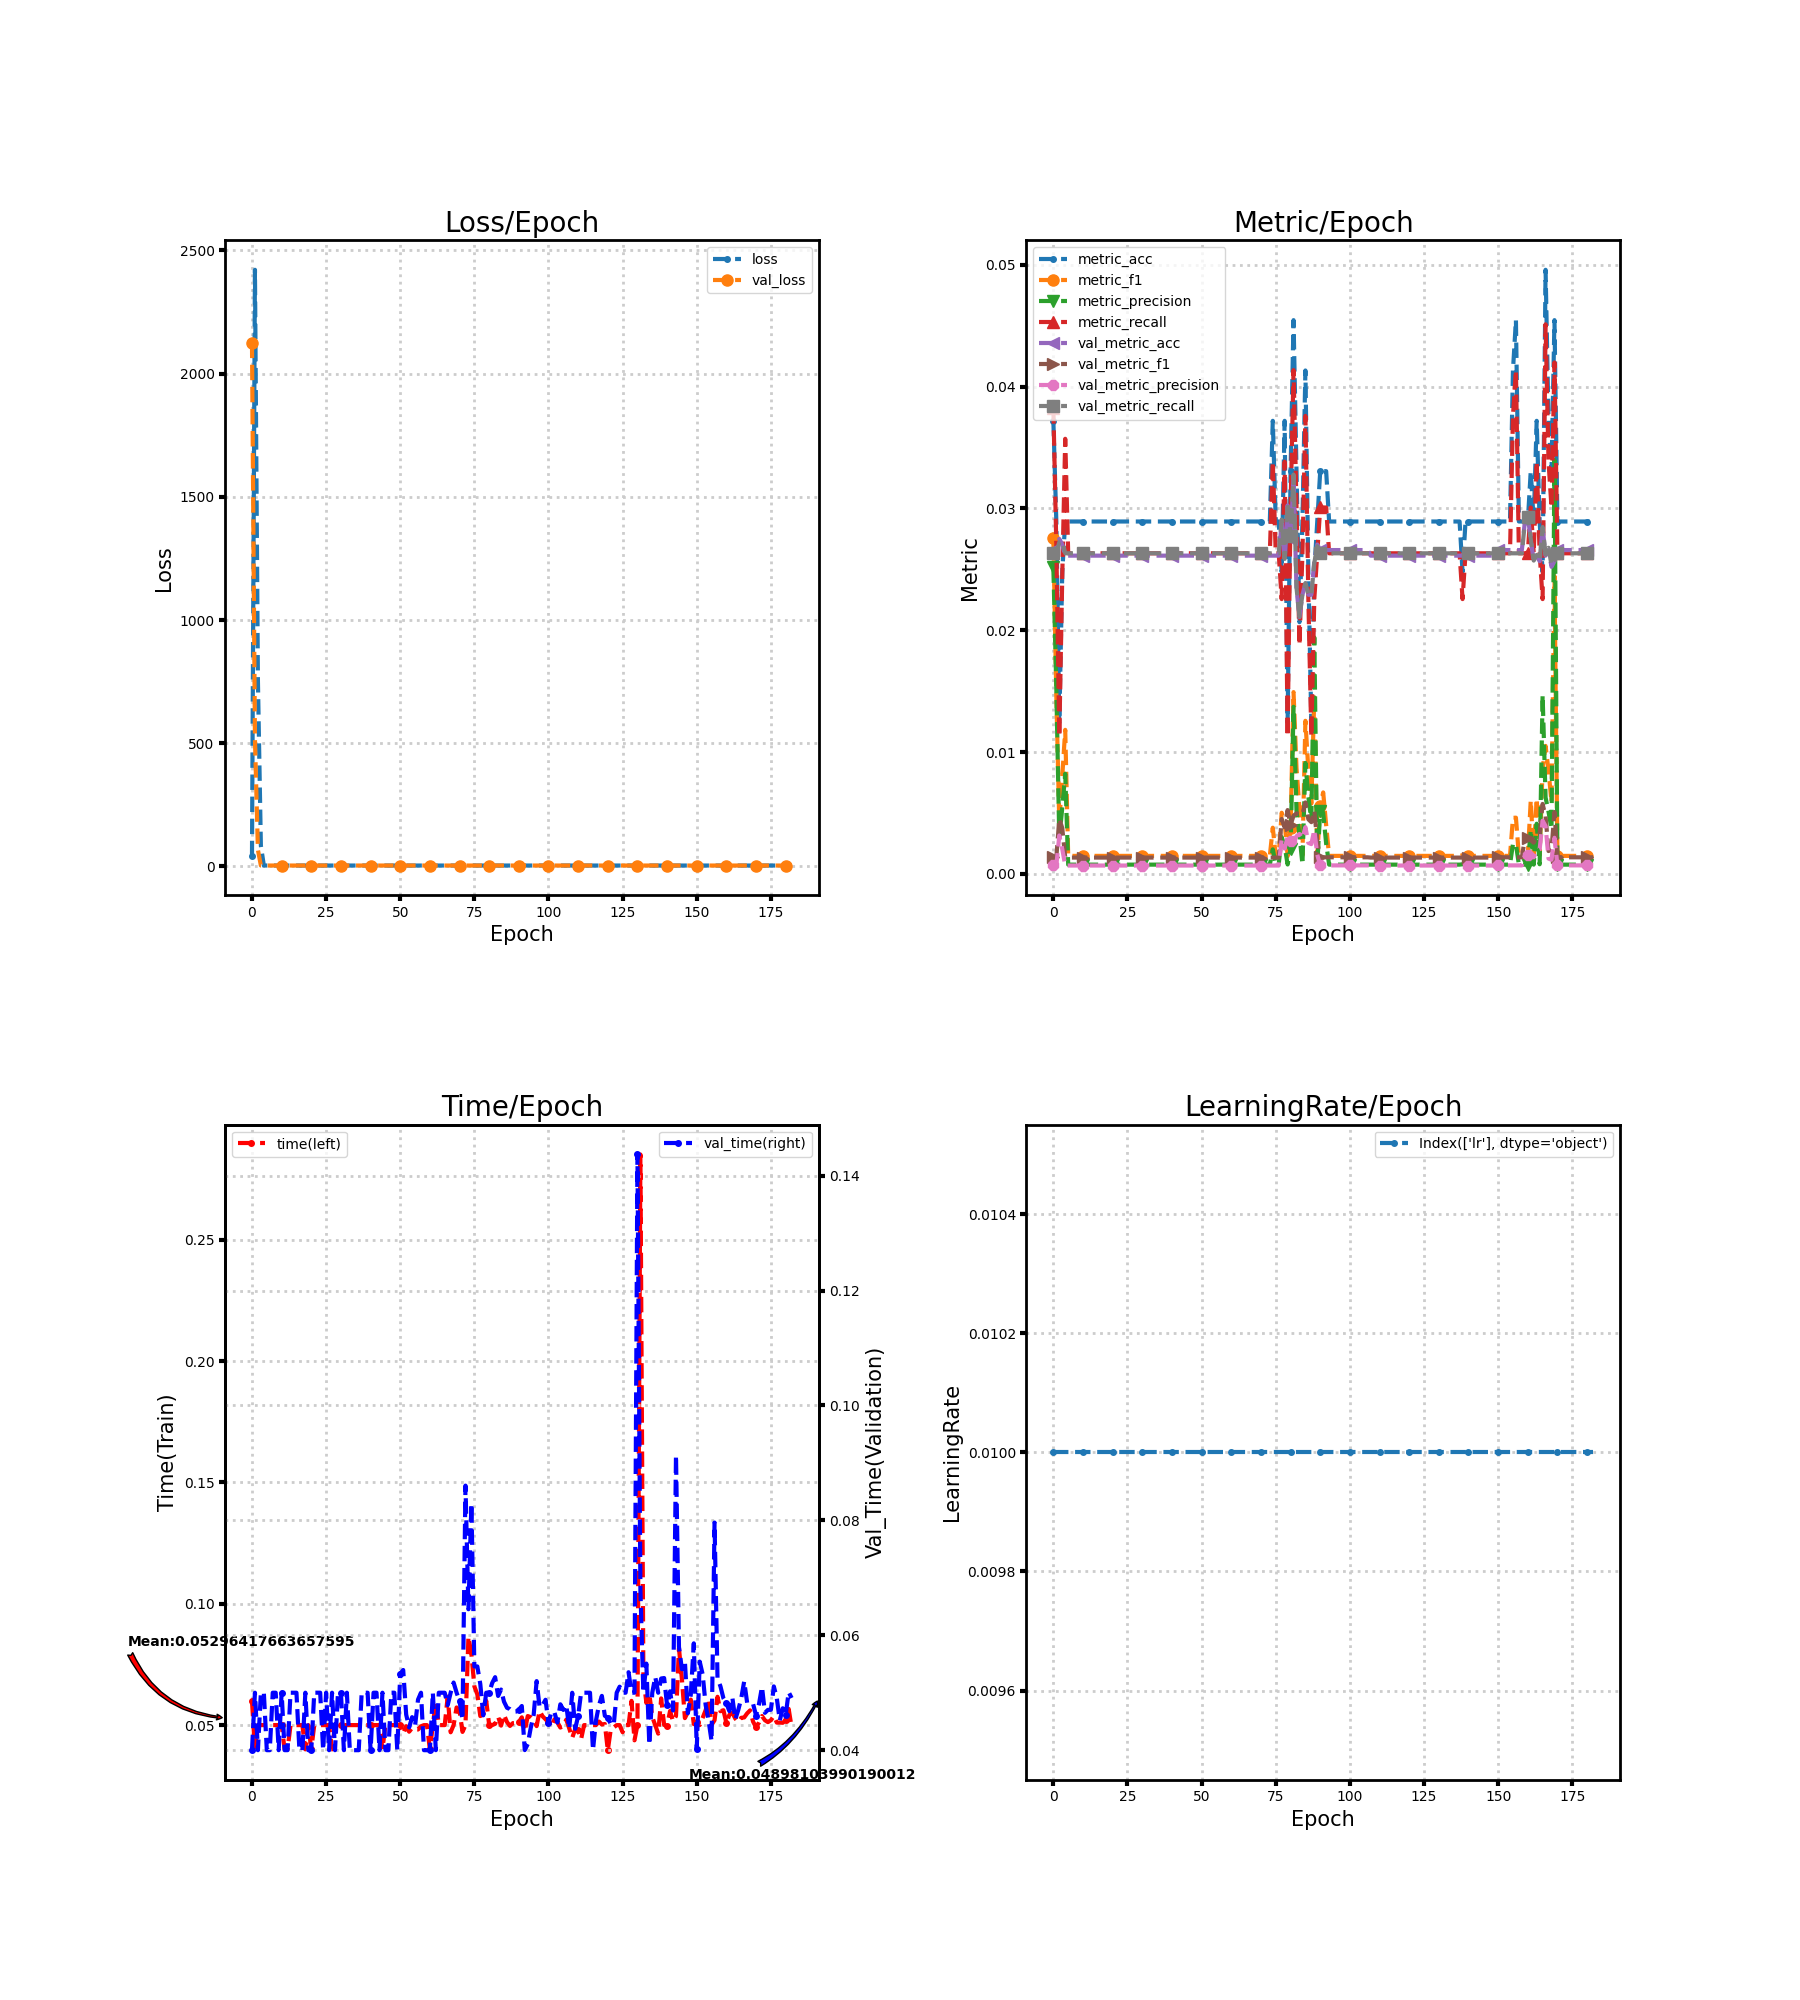

The table this chart was drawn from, first rows:
loss, metric_acc, metric_f1, metric_precision, metric_recall, time, lr, val_loss, val_metric_acc, val_metric_f1, val_metric_precision, val_metric_recall, val_time
41.53, 0.03719, 0.02755, 0.02515, 0.03822, 0.06, 0.01, 2125, 0.02658, 0.001363, 0.0006995, 0.02632, 0.04
2421, 0.02893, 0.01459, 0.01525, 0.02694, 0.04, 0.01, 515.6, 0.02612, 0.00134, 0.0006874, 0.02632, 0.05
755.6, 0.0124, 0.004203, 0.002901, 0.01128, 0.05, 0.01, 67.07, 0.0275, 0.004539, 0.003154, 0.02722, 0.03999
83.96, 0.02479, 0.008022, 0.005425, 0.02444, 0.05, 0.01, 3.669, 0.02704, 0.003755, 0.002038, 0.02729, 0.05
3.713, 0.02893, 0.01183, 0.008219, 0.03571, 0.04999, 0.01, 3.639, 0.02612, 0.00134, 0.0006874, 0.02632, 0.05
3.64, 0.02893, 0.00148, 0.0007612, 0.02632, 0.05, 0.01, 3.639, 0.02612, 0.00134, 0.0006874, 0.02632, 0.04
3.639, 0.02893, 0.00148, 0.0007612, 0.02632, 0.05, 0.01, 3.639, 0.02612, 0.00134, 0.0006874, 0.02632, 0.04
3.639, 0.02893, 0.00148, 0.0007612, 0.02632, 0.05, 0.01, 3.639, 0.02612, 0.00134, 0.0006874, 0.02632, 0.05
3.639, 0.02893, 0.00148, 0.0007612, 0.02632, 0.05, 0.01, 3.639, 0.02612, 0.00134, 0.0006874, 0.02632, 0.05
3.639, 0.02893, 0.00148, 0.0007612, 0.02632, 0.05, 0.01, 3.639, 0.02612, 0.00134, 0.0006874, 0.02632, 0.04
3.639, 0.02893, 0.00148, 0.0007612, 0.02632, 0.05, 0.01, 3.639, 0.02612, 0.00134, 0.0006874, 0.02632, 0.05
3.639, 0.02893, 0.00148, 0.0007612, 0.02632, 0.04, 0.01, 3.639, 0.02612, 0.00134, 0.0006874, 0.02632, 0.04
3.638, 0.02893, 0.00148, 0.0007612, 0.02632, 0.04, 0.01, 3.639, 0.02612, 0.00134, 0.0006874, 0.02632, 0.04
3.638, 0.02893, 0.00148, 0.0007612, 0.02632, 0.05, 0.01, 3.639, 0.02612, 0.00134, 0.0006874, 0.02632, 0.05
3.638, 0.02893, 0.00148, 0.0007612, 0.02632, 0.05, 0.01, 3.639, 0.02612, 0.00134, 0.0006874, 0.02632, 0.05
3.638, 0.02893, 0.00148, 0.0007612, 0.02632, 0.04999, 0.01, 3.639, 0.02612, 0.00134, 0.0006874, 0.02632, 0.05
3.638, 0.02893, 0.00148, 0.0007612, 0.02632, 0.05, 0.01, 3.639, 0.02612, 0.00134, 0.0006874, 0.02632, 0.04
3.637, 0.02893, 0.00148, 0.0007612, 0.02632, 0.05, 0.01, 3.639, 0.02612, 0.00134, 0.0006874, 0.02632, 0.04
3.637, 0.02893, 0.00148, 0.0007612, 0.02632, 0.04, 0.01, 3.639, 0.02612, 0.00134, 0.0006874, 0.02632, 0.05
3.637, 0.02893, 0.00148, 0.0007612, 0.02632, 0.04999, 0.01, 3.639, 0.02612, 0.00134, 0.0006874, 0.02632, 0.04
3.637, 0.02893, 0.00148, 0.0007612, 0.02632, 0.04, 0.01, 3.639, 0.02612, 0.00134, 0.0006874, 0.02632, 0.04
3.636, 0.02893, 0.00148, 0.0007612, 0.02632, 0.05, 0.01, 3.639, 0.02612, 0.00134, 0.0006874, 0.02632, 0.05
3.636, 0.02893, 0.00148, 0.0007612, 0.02632, 0.05, 0.01, 3.639, 0.02612, 0.00134, 0.0006874, 0.02632, 0.05
3.636, 0.02893, 0.00148, 0.0007612, 0.02632, 0.05, 0.01, 3.64, 0.02612, 0.00134, 0.0006874, 0.02632, 0.05
3.636, 0.02893, 0.00148, 0.0007612, 0.02632, 0.05, 0.01, 3.64, 0.02612, 0.00134, 0.0006874, 0.02632, 0.04
3.635, 0.02893, 0.00148, 0.0007612, 0.02632, 0.05, 0.01, 3.64, 0.02612, 0.00134, 0.0006874, 0.02632, 0.05
3.635, 0.02893, 0.00148, 0.0007612, 0.02632, 0.05, 0.01, 3.64, 0.02612, 0.00134, 0.0006874, 0.02632, 0.04
3.635, 0.02893, 0.00148, 0.0007612, 0.02632, 0.03999, 0.01, 3.64, 0.02612, 0.00134, 0.0006874, 0.02632, 0.05
3.635, 0.02893, 0.00148, 0.0007612, 0.02632, 0.05, 0.01, 3.64, 0.02612, 0.00134, 0.0006874, 0.02632, 0.04
3.634, 0.02893, 0.00148, 0.0007612, 0.02632, 0.05, 0.01, 3.64, 0.02612, 0.00134, 0.0006874, 0.02632, 0.05
3.634, 0.02893, 0.00148, 0.0007612, 0.02632, 0.05, 0.01, 3.64, 0.02612, 0.00134, 0.0006874, 0.02632, 0.04999
3.634, 0.02893, 0.00148, 0.0007612, 0.02632, 0.05, 0.01, 3.64, 0.02612, 0.00134, 0.0006874, 0.02632, 0.03999
3.634, 0.02893, 0.00148, 0.0007612, 0.02632, 0.05, 0.01, 3.64, 0.02612, 0.00134, 0.0006874, 0.02632, 0.05
3.634, 0.02893, 0.00148, 0.0007612, 0.02632, 0.05, 0.01, 3.64, 0.02612, 0.00134, 0.0006874, 0.02632, 0.04
3.633, 0.02893, 0.00148, 0.0007612, 0.02632, 0.05, 0.01, 3.64, 0.02612, 0.00134, 0.0006874, 0.02632, 0.04
3.633, 0.02893, 0.00148, 0.0007612, 0.02632, 0.05, 0.01, 3.64, 0.02612, 0.00134, 0.0006874, 0.02632, 0.04
3.633, 0.02893, 0.00148, 0.0007612, 0.02632, 0.05, 0.01, 3.64, 0.02612, 0.00134, 0.0006874, 0.02632, 0.04
3.633, 0.02893, 0.00148, 0.0007612, 0.02632, 0.05, 0.01, 3.64, 0.02612, 0.00134, 0.0006874, 0.02632, 0.05
3.633, 0.02893, 0.00148, 0.0007612, 0.02632, 0.05, 0.01, 3.64, 0.02612, 0.00134, 0.0006874, 0.02632, 0.05
3.632, 0.02893, 0.00148, 0.0007612, 0.02632, 0.05, 0.01, 3.64, 0.02612, 0.00134, 0.0006874, 0.02632, 0.05
3.632, 0.02893, 0.00148, 0.0007612, 0.02632, 0.05, 0.01, 3.64, 0.02612, 0.00134, 0.0006874, 0.02632, 0.04
3.632, 0.02893, 0.00148, 0.0007612, 0.02632, 0.05, 0.01, 3.641, 0.02612, 0.00134, 0.0006874, 0.02632, 0.05
3.632, 0.02893, 0.00148, 0.0007612, 0.02632, 0.05, 0.01, 3.641, 0.02612, 0.00134, 0.0006874, 0.02632, 0.05
3.632, 0.02893, 0.00148, 0.0007612, 0.02632, 0.05, 0.01, 3.641, 0.02612, 0.00134, 0.0006874, 0.02632, 0.03999
3.632, 0.02893, 0.00148, 0.0007612, 0.02632, 0.04, 0.01, 3.641, 0.02612, 0.00134, 0.0006874, 0.02632, 0.05
3.631, 0.02893, 0.00148, 0.0007612, 0.02632, 0.05, 0.01, 3.641, 0.02612, 0.00134, 0.0006874, 0.02632, 0.04
3.631, 0.02893, 0.00148, 0.0007612, 0.02632, 0.04999, 0.01, 3.641, 0.02612, 0.00134, 0.0006874, 0.02632, 0.04
3.631, 0.02893, 0.00148, 0.0007612, 0.02632, 0.05, 0.01, 3.641, 0.02612, 0.00134, 0.0006874, 0.02632, 0.05
3.631, 0.02893, 0.00148, 0.0007612, 0.02632, 0.04999, 0.01, 3.641, 0.02612, 0.00134, 0.0006874, 0.02632, 0.05
3.631, 0.02893, 0.00148, 0.0007612, 0.02632, 0.05, 0.01, 3.641, 0.02612, 0.00134, 0.0006874, 0.02632, 0.03999
3.631, 0.02893, 0.00148, 0.0007612, 0.02632, 0.05, 0.01, 3.641, 0.02612, 0.00134, 0.0006874, 0.02632, 0.05332
3.631, 0.02893, 0.00148, 0.0007612, 0.02632, 0.04651, 0.01, 3.641, 0.02612, 0.00134, 0.0006874, 0.02632, 0.05395
3.631, 0.02893, 0.00148, 0.0007612, 0.02632, 0.04957, 0.01, 3.642, 0.02612, 0.00134, 0.0006874, 0.02632, 0.0462
3.63, 0.02893, 0.00148, 0.0007612, 0.02632, 0.04727, 0.01, 3.642, 0.02612, 0.00134, 0.0006874, 0.02632, 0.04395
3.63, 0.02893, 0.00148, 0.0007612, 0.02632, 0.0488, 0.01, 3.642, 0.02612, 0.00134, 0.0006874, 0.02632, 0.04575
3.63, 0.02893, 0.00148, 0.0007612, 0.02632, 0.04823, 0.01, 3.642, 0.02612, 0.00134, 0.0006874, 0.02632, 0.04423
3.63, 0.02893, 0.00148, 0.0007612, 0.02632, 0.04819, 0.01, 3.642, 0.02612, 0.00134, 0.0006874, 0.02632, 0.0488
3.63, 0.02893, 0.00148, 0.0007612, 0.02632, 0.04952, 0.01, 3.642, 0.02612, 0.00134, 0.0006874, 0.02632, 0.05
3.63, 0.02893, 0.00148, 0.0007612, 0.02632, 0.05, 0.01, 3.642, 0.02612, 0.00134, 0.0006874, 0.02632, 0.04
3.63, 0.02893, 0.00148, 0.0007612, 0.02632, 0.05, 0.01, 3.642, 0.02612, 0.00134, 0.0006874, 0.02632, 0.04
... 123 more rows
